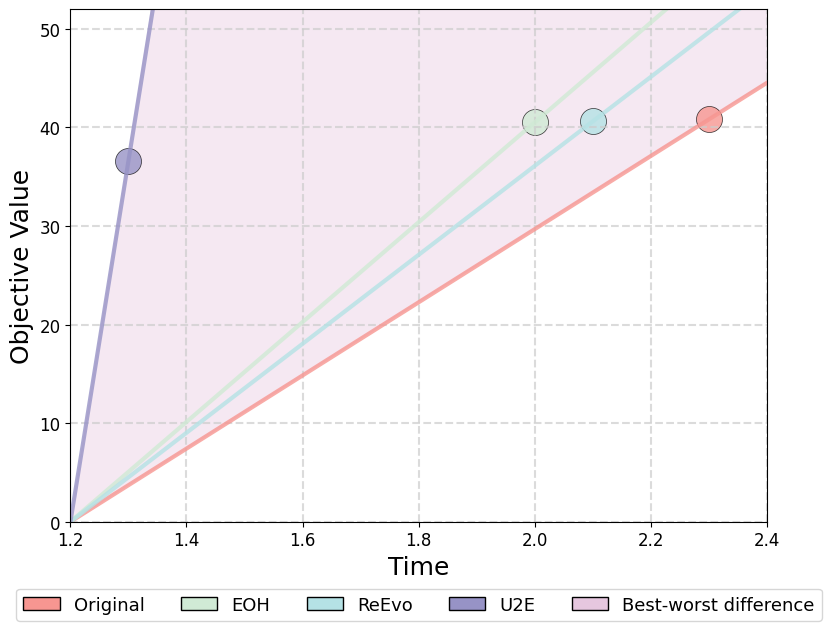

This chart was generated by the following Python code: (Note: this script raises an exception after producing the figure.)
# tsp100 - 只绘制GA部分
import matplotlib.pyplot as plt
import pandas as pd
from matplotlib.patches import Polygon

plt.rcParams['font.family'] = 'Arial'
colors = ['#88c4d7', '#d0ead5', '#b5e2e5', '#9793c6', '#e6c7df', '#f79691']

# ✅ 提取TSP100的数据
data = {
    'Type': ['GA', 'GA+EOH', 'GA+ReEvo', 'GA+U2E(ours)', 
             'ACO', 'ACO+EOH', 'ACO+ReEvo', 'ACO+U2E(ours)',
             'KGLS', 'KGLS+EOH', 'KGLS+ReEvo', 'KGLS+U2E(ours)'],
    'Obj': [40.8, 40.5, 40.6, 36.6, 8.5, 8.5, 8.4, 8.4, 9.3, 9.2, 9.3, 8.5],
    'time': [2.3, 2.0, 2.1, 1.3, 17.9, 17.4, 12.2, 13.7, 26.8, 28.8, 20.9, 28.0]
}

df = pd.DataFrame(data)

# 🔧 按方法类型分配颜色
method_colors = {
    'GA': colors[5],
    'GA+EOH': colors[1],
    'GA+ReEvo': colors[2],
    'GA+U2E(ours)': colors[3],
    # 'ACO': colors[5],
    # 'ACO+EOH': colors[1],
    # 'ACO+ReEvo': colors[2],
    # 'ACO+U2E(ours)': colors[3],
    # 'KGLS': colors[5],
    # 'KGLS+EOH': colors[1],
    # 'KGLS+ReEvo': colors[2],
    # 'KGLS+U2E(ours)': colors[3]
}

# 创建单幅散点图
fig, ax = plt.subplots(1, 1, figsize=(8, 6))

# 只筛选GA组的数据
group_methods = ['GA', 'GA+EOH', 'GA+ReEvo', 'GA+U2E(ours)']
group_data = df[df['Type'].isin(group_methods)]

# 设置坐标轴范围
ax.set_xlim(1.2, 2.4)
ax.set_ylim(0, 52)

# 获取当前设置后的坐标轴范围
x_min, x_max = ax.get_xlim()
y_min, y_max = ax.get_ylim()
origin = (x_min, y_min)  # 实际显示的原点

# 1. 找最小 Obj 的点（优先 U2E）
min_obj_rows = group_data[group_data['Obj'] == group_data['Obj'].min()]
min_point = min_obj_rows.loc[min_obj_rows['Type'].str.contains('U2E').idxmax()]  # 优先选含 U2E 的
min_x, min_y = min_point['time'], min_point['Obj']

# 2. 找最大 Obj 的点（优先 time 大的）
max_obj_rows = group_data[group_data['Obj'] == group_data['Obj'].max()]
max_point = max_obj_rows.loc[max_obj_rows['time'].idxmax()]  # 取 time 最大的
max_x, max_y = max_point['time'], max_point['Obj']

# 3. 构建三角形顶点
triangle_points = [(1.34, 52), (2.6, 52), origin]

# 4. 绘制三角形并填充阴影
polygon = Polygon(triangle_points, closed=True, fill=True, alpha=0.4, edgecolor=colors[4], facecolor=colors[4])
ax.add_patch(polygon)

# 5. 绘制从原点出发、穿过每个点、延伸到坐标轴边界的射线
for idx, row in group_data.iterrows():
    x, y = row['time'], row['Obj']
    method_type = row['Type']

    # 射线方向向量
    dx = x - x_min
    dy = y - y_min

    if dx == 0 and dy == 0:
        continue  # 避免除零错误

    t = 1.5  # 固定延伸系数

    # 计算终点坐标
    end_x = x_min + t * dx
    end_y = y_min + t * dy

    # 绘制从原点到边界点的线段
    ax.plot([x_min, end_x], [y_min, end_y],
            color=method_colors[method_type], linestyle='-', alpha=0.8, linewidth=3)

# 6. 绘制散点图（按方法类型颜色）
for idx, row in group_data.iterrows():
    x, y = row['time'], row['Obj']
    method_type = row['Type']
    ax.scatter(x, y, c=method_colors[method_type], s=350, alpha=0.8, edgecolors='black', linewidth=0.5)

# 7. 添加方法标签
# for idx, row in group_data.iterrows():
#     x, y = row['time'], row['Obj']
#     method_type = row['Type']
    
#     # 手动调整每个标签的位置
#     if method_type == 'GA':
#         xytext = (5, 5)
#         ha, va = 'left', 'bottom'
#         end_method_type = 'GA'
#     elif method_type == 'GA+EOH':
#         xytext = (-40, 13)
#         ha, va = 'left', 'top'
#         end_method_type = 'GA+EOH'
#     elif method_type == 'GA+ReEvo':
#         xytext = (-5, 5)
#         ha, va = 'right', 'bottom'
#         end_method_type = 'GA+ReEvo'
#     elif method_type == 'GA+U2E(ours)':
#         xytext = (5, 5)
#         ha, va = 'left', 'bottom'
#         end_method_type = 'GA+U2E(ours)'
    
    # ax.annotate(end_method_type, (x, y), 
    #             xytext=xytext, textcoords='offset points',
    #             fontsize=12, ha=ha, va=va, 
    #             bbox=dict(boxstyle="round,pad=0.3", facecolor='white', alpha=0.8))

# 设置坐标轴标签
ax.set_xlabel('Time', fontsize=18)
ax.set_ylabel('Objective Value', fontsize=18)
ax.tick_params(axis='both', which='major', labelsize=12)

# 添加网格
ax.grid(True, alpha=0.7, ls='--', linewidth=1.5, color='#CCCCCC')

# 添加图例
from matplotlib.patches import Patch

legend_colors = {
    'Original': colors[5],
    'EOH': colors[1],
    'ReEvo': colors[2],
    'Ours': colors[3],
    'Best-worst difference': colors[4]
}

legend_elements = [
    Patch(facecolor=legend_colors['Original'], edgecolor='black', label='Original'),
    Patch(facecolor=legend_colors['EOH'], edgecolor='black', label='EOH'),
    Patch(facecolor=legend_colors['ReEvo'], edgecolor='black', label='ReEvo'),
    Patch(facecolor=legend_colors['Ours'], edgecolor='black', label='U2E'),
    Patch(facecolor=legend_colors['Best-worst difference'], edgecolor='black', label='Best-worst difference'),
]

fig.legend(handles=legend_elements, 
           loc='lower center', 
           ncol=5, 
           fontsize=13,
           bbox_to_anchor=(0.53, -0.06))  # 调整 vertical 位置

# 调整布局
plt.tight_layout()

# 保存图表（可选）
for mod in ['pdf', 'svg', 'png']:
    plt.savefig(f"tsp_100/GA_only_plot.{mod}", dpi=600, bbox_inches='tight')

plt.show()
